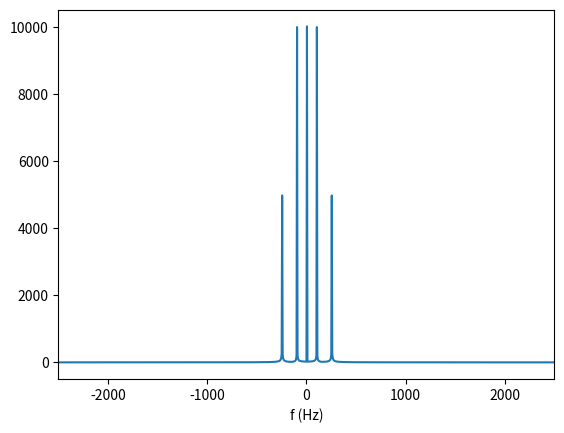
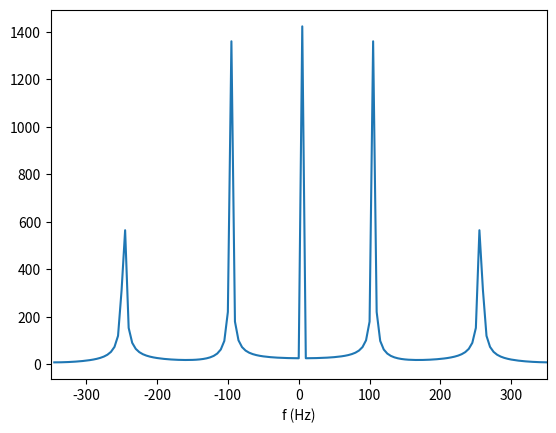
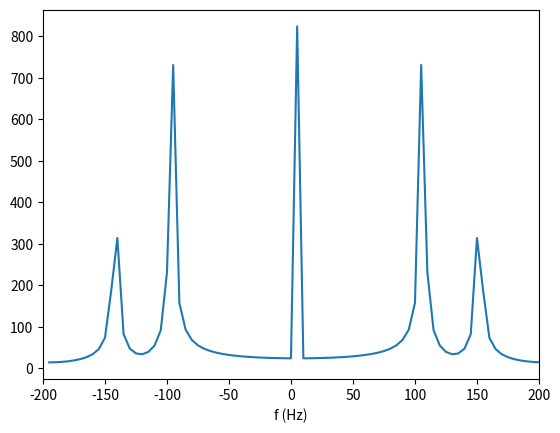
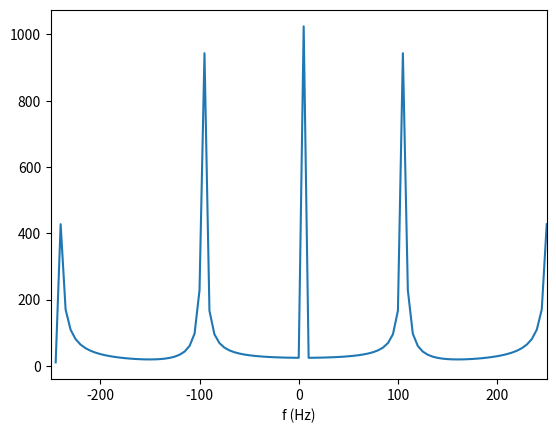

Write Python code to recreate these figures, in order.
import numpy as np
import matplotlib.pyplot as plt

def SpectrumFind(Fs):
    fs = Fs                # sampling frequency (Hz)
    t_max = 0.2             # signal duration (sec)
    N = round(t_max*fs)     # number of samples
    t = np.linspace(0,t_max,N)
    s_t = 10 + 20*np.cos(200*np.pi*t+np.pi/4) + 10*np.cos(500*np.pi*t)
    S_f = np.fft.fft(s_t)             # list of FFT coefficients
    S_f = np.fft.fftshift(S_f)
    print(len(S_f))
    freqs = fs/N*np.linspace(0,N-1,N) # list of frequencies corresponding to the coefficients returned by fft
    # Plot magnitude of FFT coefficients 
    
    freqs_centered = fs/N * np.linspace(-N/2 +1, N/2, N)
    
    fig, ax = plt.subplots()
    ax.plot(freqs_centered,abs(S_f))
    ax.set_xlabel("f (Hz)")
    ax.set_xlim(-fs/2,fs/2)           # you might need to adjust the value here to better see the dominant frequencies
    print('The sampling frequency is', fs, 'Hz')

SpectrumFind(5000)
SpectrumFind(700)
SpectrumFind(400)
SpectrumFind(500)

plt.show()